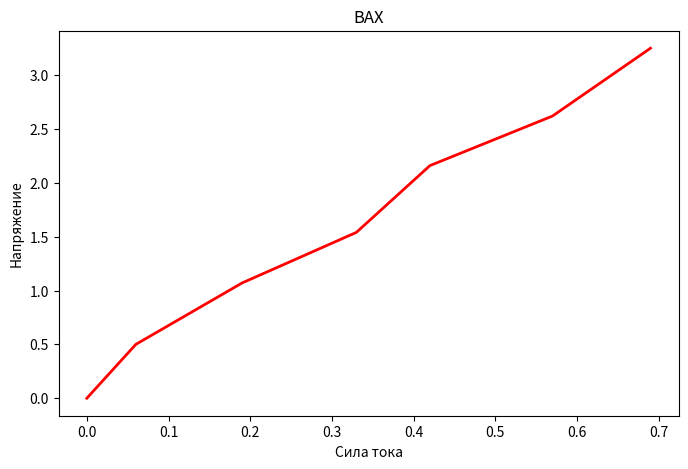

Write Python code to recreate this figure.
import matplotlib.pyplot as plt
import numpy as np
u = np.array([0, 0.5, 1.07, 1.54, 2.16, 2.62, 3.25])
i = np.array([0, 0.06, 0.19, 0.33, 0.42, 0.57, 0.69])
plt.figure(figsize=(8, 5), dpi=100)
plt.plot(i, u, label='ВАХ', color='red', linewidth=2)
plt.xlabel('Сила тока')
plt.ylabel('Напряжение')
plt.title('ВАХ')
plt.show()
